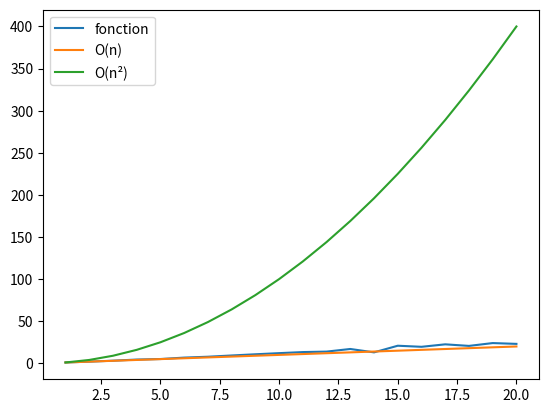

Python code for this plot:
#coding:utf-8
# Activité Tri fusion

# Fonctions donné ---------------------------------------------------------------------

from random import *
from time import *

#############
# fonctions #
#############

# fonction de génération d'un tableau de n entiers compris entre 1 et max
def creer_table(n,max=100):
	"""
	crée une liste de n entiers choisis aléatoirement
	compris entre 1 et max (100 par défaut)
	retourne la liste créée
	"""
	table = []
	for i in range(n):
		table.append(randint(1,max))	# choix aleatoire entier entre 1 et max
	return table

# test de complexité
def complexite(fonction,facteur=2):
	"""
	teste la complexité d'un algorithme inclus dans une fonction
	prend en paramètres le nom de la fonction, et le facteur souhaité sur la quantité de données
	renvoie le rapport du temps d'exécution entre une liste de 1000 valeurs
	et une liste de 1000xfacteur données
	renvoie None si la fonction ne se prete pas au test
	"""
	donnees0=[1,2,3,4]	# pour tester la validité du test
	donnees1=creer_table(1000,100)
	donnees2=creer_table(1000*facteur,100)
	# test si fonction valide
	try:
		eval(fonction+"(donnees0)")
	except:
		return None	# retourne None en cas d'erreur
	# test complexité
	n=10	# nombre de tests
	somme=0	# pour calculer moyenne des tests
	for i in range(n):	# test avec 1000 valeurs
		t1=time()
		eval(fonction+"(donnees1)")
		t2=time()
		dt1=t2-t1
		somme=somme+dt1
	dt1=somme/n	# calcul moyenne
	somme=0
	for i in range(n):	# test avec 1000xfacteur valeurs
		t1=time()
		eval(fonction+"(donnees2)")
		t2=time()
		dt2=t2-t1
		somme=somme+dt2
	dt2=somme/n	# calcul moyenne
	return dt2/dt1


# --------------------------------------------------------------------------------


def est_trie(tab) :
	"""
	Vérifie si un tableau est trié
	renvoie True si triée , False sinon

	tab : liste
	"""
	for i in range(len(tab)-1) :
		if tab[i] > tab[i+1] :
			return False
	return True

# Assertions
assert est_trie([1,2,3,4,5,6,7]) == True
assert est_trie([4,5,6,9,8,7,6,5,3,4,5,6]) == False



def fusion(tab1,tab2) :
	"""
	Fusionne 2 tableaux triés

	tab1 : liste
	tab2 : liste
	"""

	tab = []

	n1 = len(tab1)-1
	n2 = len(tab2)-1

	i1 = 0 
	i2 = 0 

	while i1 <= n1 or i2 <= n2 :

		if i1<=n1 and i2<=n2 :
			if tab1[i1]<tab2[i2] :
				tab.append(tab1[i1])
				i1 = i1 + 1

			else :
				tab.append(tab2[i2])
				i2 = i2 + 1

		if i1 == n1+1 and i2<=n2 :
			tab.append(tab2[i2])
			i2 = i2 + 1

		if i2 == n2+1 and i1<=n1 :
			tab.append(tab1[i1])
			i1 = i1 + 1

	return tab



def tri_fusion(tab) :
	"""
	Implémente le tri fusion
	-> 	Coupe le tableaux en deux jusqu'à ce que chaque tableau recoupé 
		soit de longueur 1 donc trié ,puis fusionne les tableaux jusqu'à retrouver
		un tableau entier trié

	tab : liste
	"""

	n = len(tab)

	if n <= 1 :
		return tab

	else :
		mid = int(round(n/2,0))

		left = tri_fusion(tab[0:mid])
		right = tri_fusion(tab[mid:n+1])
		return fusion(left,right)

# Assertion
assert est_trie(tri_fusion(creer_table(100))) == True



# Complexité
import matplotlib.pyplot as plt # Représentation graphique

comp = [] # Liste des valeurs donné par complexite()
for i in range(1,21) :
	comp.append(round(		complexite("tri_fusion",i)		,3))
	print("test ",i,"/",20)


norm = [i for i in range(1,21)] # Suite de 1 en 1 : [1,2,3,...,19,20]

fig , ax = plt.subplots()

ax.plot(norm,comp,label="fonction")
ax.plot(norm,norm,label="O(n)")
ax.plot(norm,[i**2 for i in range(1,21)],label="O(n²)")

ax.legend()
plt.show()